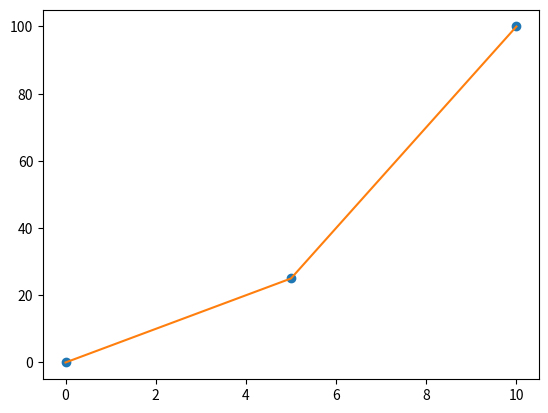

Write Python code to recreate this figure.
import numpy as np


def get_sparse_linear_spline(in_vec, out_vec):
    print(in_vec.shape, out_vec.shape)
    if np.max(out_vec) > in_vec[-1] + 1e-16 or np.min(out_vec) < in_vec[0] - 1e-16:
        raise Exception('Internal error: cannot extrapolate using sparse linear spline')

    num_in = len(in_vec)
    num_out = len(out_vec)

    iright = np.maximum(1, np.searchsorted(in_vec, out_vec, side='left'))
    ileft = iright - 1

    w = (out_vec - in_vec[ileft]) / (in_vec[iright] - in_vec[ileft])

    data = np.zeros((num_out, 2))
    rows = np.zeros((num_out, 2), int)
    cols = np.zeros((num_out, 2), int)

    data[:, 0] = 1 - w
    data[:, 1] = w
    rows[:, 0] = np.arange(num_out)
    rows[:, 1] = np.arange(num_out)
    cols[:, 0] = ileft
    cols[:, 1] = iright

    return data.flatten(), rows.flatten(), cols.flatten()


if __name__ == '__main__':
    import matplotlib.pyplot as plt
    import scipy.sparse

    num_in = 3
    num_out = 1000
    in_x = np.linspace(0, 10, num_in)
    in_y = in_x ** 2
    out_x = np.linspace(0, 10, num_out)
    out_y = None

    data, rows, cols = get_sparse_linear_spline(in_x, out_x)
    mtx = scipy.sparse.csc_matrix((data, (rows, cols)))
    out_y = mtx.dot(in_y)

    plt.plot(in_x, in_y, 'o')
    plt.plot(out_x, out_y)
    plt.show()
